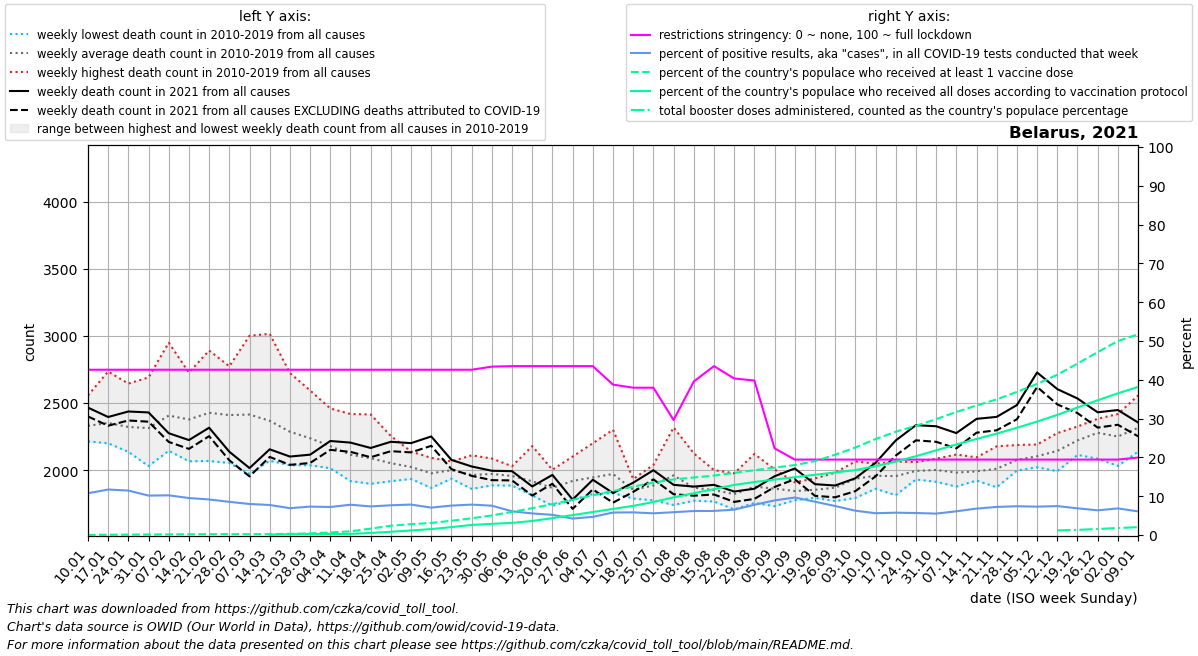

Data behind this chart, as committed beside it:
date, location, time_unit, time, deaths_2010_all_ages, deaths_2011_all_ages, deaths_2012_all_ages, deaths_2013_all_ages, deaths_2014_all_ages, deaths_2015_all_ages, deaths_2016_all_ages, deaths_2017_all_ages, deaths_2018_all_ages, deaths_2019_all_ages, deaths_2020_all_ages, deaths_2021_all_ages, deaths_2022_all_ages, new_deaths, new_cases_smoothed, new_tests_smoothed, positive_test_percent, stringency_index, people_vaccinated, people_fully_vaccinated
2021-01-10, Belarus, weekly, 1, 2280, 2334, 2286, 2236, 2214, 2461, 2244, 2557, 2382, 2308, 2234, 2466, 2355, 66.0, 12559, 116742, 10.76, 42.59, 4028, 
2021-01-17, Belarus, weekly, 2, 2352, 2323, 2218, 2267, 2200, 2525, 2234, 2735, 2317, 2347, 2388, 2396, 2220, 65.0, 12831, 109489, 11.72, 42.59, 6847, 
2021-01-24, Belarus, weekly, 3, 2303, 2191, 2232, 2238, 2136, 2526, 2295, 2645, 2336, 2312, 2314, 2437, 2368, 67.0, 12682, 110737, 11.46, 42.59, 9666, 
2021-01-31, Belarus, weekly, 4, 2226, 2030, 2233, 2444, 2090, 2510, 2263, 2691, 2253, 2395, 2204, 2430, 2524, 69.0, 10754, 105856, 10.16, 42.59, 12486, 
2021-02-07, Belarus, weekly, 5, 2248, 2144, 2358, 2576, 2190, 2644, 2180, 2950, 2355, 2421, 2356, 2275, 2633, 65.0, 10501, 102743, 10.23, 42.59, 15305, 
2021-02-14, Belarus, weekly, 6, 2151, 2066, 2445, 2448, 2225, 2727, 2127, 2691, 2353, 2544, 2169, 2224, 2552, 66.0, 10106, 106008, 9.535, 42.59, 18125, 
2021-02-21, Belarus, weekly, 7, 2260, 2068, 2717, 2444, 2167, 2892, 2121, 2631, 2565, 2409, 2307, 2316, 2445, 63.0, 10185, 111149, 9.162, 42.59, 20599, 
2021-02-28, Belarus, weekly, 8, 2210, 2053, 2770, 2435, 2196, 2774, 2230, 2389, 2628, 2418, 2301, 2137, 2298, 64.0, 9284, 108540, 8.554, 42.59, 20944, 
2021-03-07, Belarus, weekly, 9, 2116, 1972, 2650, 2549, 2131, 2643, 2336, 2315, 3002, 2428, 2249, 2015, 2165, 62.0, 8609, 107619, 8.0, 42.59, 20944, 
2021-03-14, Belarus, weekly, 10, 2144, 2144, 2480, 2572, 2070, 2457, 2264, 2138, 3016, 2389, 2212, 2155, 2418, 57.0, 7474, 96452, 7.74, 42.59, 21543, 11150
2021-03-21, Belarus, weekly, 11, 2092, 2077, 2427, 2343, 2198, 2380, 2248, 2036, 2724, 2335, 2234, 2101, 2390, 62.0, 7436, 107794, 6.92, 42.59, 29333, 16900
2021-03-28, Belarus, weekly, 12, 2036, 2049, 2162, 2364, 2152, 2380, 2364, 2106, 2594, 2167, 2554, 2115, 2397, 62.0, 8370, 114583, 7.324, 42.59, 40097, 24457
2021-04-04, Belarus, weekly, 13, 2024, 2014, 2206, 2365, 2048, 2270, 2273, 2068, 2460, 2063, 3198, 2217, 2505, 66.0, 8233, 113973, 7.228, 42.59, 62582, 26100
2021-04-11, Belarus, weekly, 14, 1918, 1936, 2099, 2418, 2175, 2163, 2080, 1969, 2203, 2183, 4021, 2205, 2541, 69.0, 8731, 112029, 7.806, 42.59, 91400, 27888
2021-04-18, Belarus, weekly, 15, 1948, 1898, 2122, 2415, 2028, 2218, 2160, 1954, 2175, 1969, 4292, 2165, 2436, 69.0, 8257, 112009, 7.374, 42.59, 157143, 51129
2021-04-25, Belarus, weekly, 16, 1929, 2046, 2110, 2254, 1920, 2152, 2049, 1917, 2044, 2095, 3703, 2211, 2333, 70.0, 8533, 111471, 7.666, 42.59, 230204, 80546
2021-05-02, Belarus, weekly, 17, 1956, 1934, 2027, 2139, 2017, 2087, 1996, 2079, 1953, 2046, 3039, 2201, 2204, 69.0, 8529, 108912, 7.849, 42.59, 268000, 112571
2021-05-09, Belarus, weekly, 18, 1894, 1882, 2091, 1940, 1892, 2005, 2087, 2091, 1867, 2011, 2429, 2251, 2246, 70.0, 7798, 110492, 7.063, 42.59, 297999, 146592
2021-05-16, Belarus, weekly, 19, 1967, 1962, 2020, 1960, 1936, 2063, 2065, 2009, 1980, 2034, 2390, 2076, 2054, 69.0, 7470, 98563, 7.583, 42.59, 351982, 195863
2021-05-23, Belarus, weekly, 20, 1989, 1872, 1879, 1988, 2000, 1976, 1926, 2110, 1860, 2034, 2042, 2027, 2094, 70.0, 9093, 115747, 7.84, 42.59, 412629, 249370
2021-05-30, Belarus, weekly, 21, 1886, 1959, 2086, 1984, 1948, 1950, 1946, 2009, 1951, 1995, 2082, 1995, 1909, 70.0, 8583, 113446, 7.563, 43.39, 483495, 276520
2021-06-06, Belarus, weekly, 22, 2029, 1997, 1904, 2017, 1957, 1905, 1885, 1981, 1953, 1933, 1983, 1992, 2044, 69.0, 6732, 109907, 6.118, 43.52, 570772, 299257
2021-06-13, Belarus, weekly, 23, 1882, 1870, 1897, 2179, 1948, 1942, 1856, 1815, 1811, 1966, 1799, 1878, 1931, 68.0, 5882, 105692, 5.567, 43.52, 662528, 347173
2021-06-20, Belarus, weekly, 24, 1736, 1888, 1845, 1999, 1898, 2003, 1851, 1868, 1734, 1847, 1899, 1964, 2108, 66.0, 5627, 108282, 5.2, 43.52, 762828, 415662
2021-06-27, Belarus, weekly, 25, 1961, 1832, 1902, 2032, 1853, 1900, 1920, 2101, 1779, 1913, 1822, 1780, 2018, 69.0, 4638, 109384, 4.24, 43.52, 870708, 491897
2021-07-04, Belarus, weekly, 26, 2200, 2037, 2016, 1850, 1865, 1888, 1846, 1821, 1950, 1980, 1968, 1928, 1953, 72.0, 5189, 110845, 4.68, 43.52, 978588, 568133
2021-07-11, Belarus, weekly, 27, 2063, 1970, 1864, 1828, 1867, 2301, 1899, 1901, 2080, 1935, 1768, 1829, 2024, 72.0, 6373, 109912, 5.799, 38.75, 1086467, 644368
2021-07-18, Belarus, weekly, 28, 1871, 1798, 1816, 1882, 1853, 1908, 1933, 1847, 1833, 1788, 1682, 1906, 2047, 69.0, 6573, 112686, 5.839, 37.96, 1194347, 720604
2021-07-25, Belarus, weekly, 29, 1842, 1790, 1774, 1883, 2039, 1797, 2030, 1827, 1988, 1882, 1859, 1999, 2135, 68.0, 6433, 115142, 5.589, 37.96, 1294272, 814520
2021-08-01, Belarus, weekly, 30, 1752, 1777, 2041, 2061, 1999, 1740, 1917, 1897, 2107, 2318, 1810, 1890, 2010, 70.0, 6259, 106629, 5.882, 29.63, 1371508, 929261
2021-08-08, Belarus, weekly, 31, 1785, 1931, 1771, 1867, 1905, 1777, 1801, 1808, 2125, 1916, 1947, 1877, 2040, 68.0, 6635, 107703, 6.188, 39.55, 1420004, 1031939
2021-08-15, Belarus, weekly, 32, 1816, 1878, 1834, 1796, 1815, 1997, 1788, 1826, 2000, 1766, 2046, 1890, 2135, 72.0, 7044, 113628, 6.208, 43.52, 1466765, 1133750
2021-08-22, Belarus, weekly, 33, 1853, 1770, 1838, 1761, 1707, 1852, 1976, 1784, 1887, 1777, 2882, 1840, 2088, 77.0, 7909, 121032, 6.535, 40.34, 1533758, 1235893
2021-08-29, Belarus, weekly, 34, 1798, 1858, 1954, 1866, 1783, 1755, 2120, 1951, 1824, 1859, 2215, 1861, 2053, 76.0, 9103, 116950, 7.785, 39.81, 1599003, 1308602
2021-09-05, Belarus, weekly, 35, 1804, 1856, 1731, 1806, 1881, 1919, 1866, 1924, 1825, 2006, 1879, 1954, 1966, 80.0, 10606, 118872, 8.917, 22.35, 1664319, 1368704
2021-09-12, Belarus, weekly, 36, 1826, 1832, 1790, 1857, 1893, 1775, 1835, 1883, 1909, 1838, 1891, 2012, 1969, 80.0, 12233, 126642, 9.667, 19.44, 1726048, 1428494
2021-09-19, Belarus, weekly, 37, 1911, 1822, 1845, 1793, 1837, 1917, 1938, 1823, 1811, 1833, 1825, 1895, 1857, 87.0, 13021, 152441, 8.586, 19.44, 1823337, 1487748
2021-09-26, Belarus, weekly, 38, 1981, 1819, 1788, 1774, 1912, 1844, 1769, 1908, 1970, 1923, 2004, 1885, , 88.0, 13710, 183556, 7.475, 19.44, 1981650, 1544328
2021-10-03, Belarus, weekly, 39, 1952, 2015, 1996, 2065, 1792, 1932, 1906, 1963, 1831, 1906, 1916, 1939, , 96.0, 13817, 221140, 6.268, 19.44, 2159757, 1602306
2021-10-10, Belarus, weekly, 40, 1955, 1891, 2015, 2010, 1861, 1973, 1904, 1955, 1965, 2048, 1920, 2054, , 101.0, 13725, 244237, 5.62, 19.44, 2368325, 1697336
2021-10-17, Belarus, weekly, 41, 1813, 1914, 1965, 1875, 1882, 2019, 2065, 2059, 2006, 1951, 2060, 2221, , 113.0, 14062, 244237, 5.757, 19.44, 2548702, 1814497
2021-10-24, Belarus, weekly, 42, 1950, 1930, 2050, 2054, 1930, 2059, 2041, 2007, 1957, 1961, 2157, 2335, , 113.0, 14174, 250134, 5.671, 19.44, 2695070, 1945034
2021-10-31, Belarus, weekly, 43, 2005, 2085, 2018, 1975, 1967, 2038, 2025, 1913, 1918, 2065, 2629, 2327, , 116.0, 14162, 256582, 5.522, 19.44, 2860315, 2089710
2021-11-07, Belarus, weekly, 44, 1955, 2116, 2007, 1877, 1942, 2095, 2088, 1892, 1907, 1935, 3282, 2276, , 114.0, 13814, 227121, 6.113, 19.44, 3036291, 2235461
2021-11-14, Belarus, weekly, 45, 1972, 1937, 2095, 1948, 1922, 1951, 2093, 1939, 2049, 2001, 3689, 2382, , 103.0, 13644, 200524, 6.811, 19.44, 3196213, 2370826
2021-11-21, Belarus, weekly, 46, 1925, 2077, 2030, 1872, 1976, 1934, 2177, 2078, 2017, 2014, 3432, 2397, , 100.0, 13062, 180731, 7.235, 19.44, 3348545, 2502614
2021-11-28, Belarus, weekly, 47, 1996, 2027, 2079, 2110, 2024, 2020, 2143, 2114, 2060, 2187, 3179, 2485, , 106.0, 12074, 162775, 7.417, 19.44, 3531586, 2647174
2021-12-05, Belarus, weekly, 48, 2147, 2159, 2061, 2040, 2105, 2021, 2191, 2080, 2107, 2122, 2893, 2728, , 108.0, 11624, 159045, 7.31, 19.44, 3729436, 2799834
2021-12-12, Belarus, weekly, 49, 2172, 2182, 2152, 2013, 2088, 1992, 2221, 2276, 2173, 2161, 2704, 2604, , 114.0, 11323, 151916, 7.459, 19.44, 3956309, 2964853
2021-12-19, Belarus, weekly, 50, 2288, 2203, 2184, 2145, 2285, 2113, 2221, 2325, 2233, 2213, 2780, 2534, , 109.0, 10215, 148605, 6.878, 19.44, 4230986, 3147237
2021-12-26, Belarus, weekly, 51, 2312, 2383, 2292, 2189, 2326, 2085, 2321, 2272, 2263, 2337, 2736, 2431, , 114.0, 9486, 149433, 6.37, 19.44, 4513153, 3325981
2022-01-02, Belarus, weekly, 52, 2311, 2321, 2203, 2190, 2279, 2031, 2418, 2350, 2251, 2152, 2617, 2448, , 110.0, 8198, 119582, 6.857, 19.44, 4788100, 3497159
2022-01-09, Belarus, weekly, 1, 2334, 2286, 2236, 2214, 2461, 2138, 2557, 2382, 2308, 2234, 2441, 2355, , 103.0, 7361, 120911, 6.09, 19.97, 4954824, 3655051
